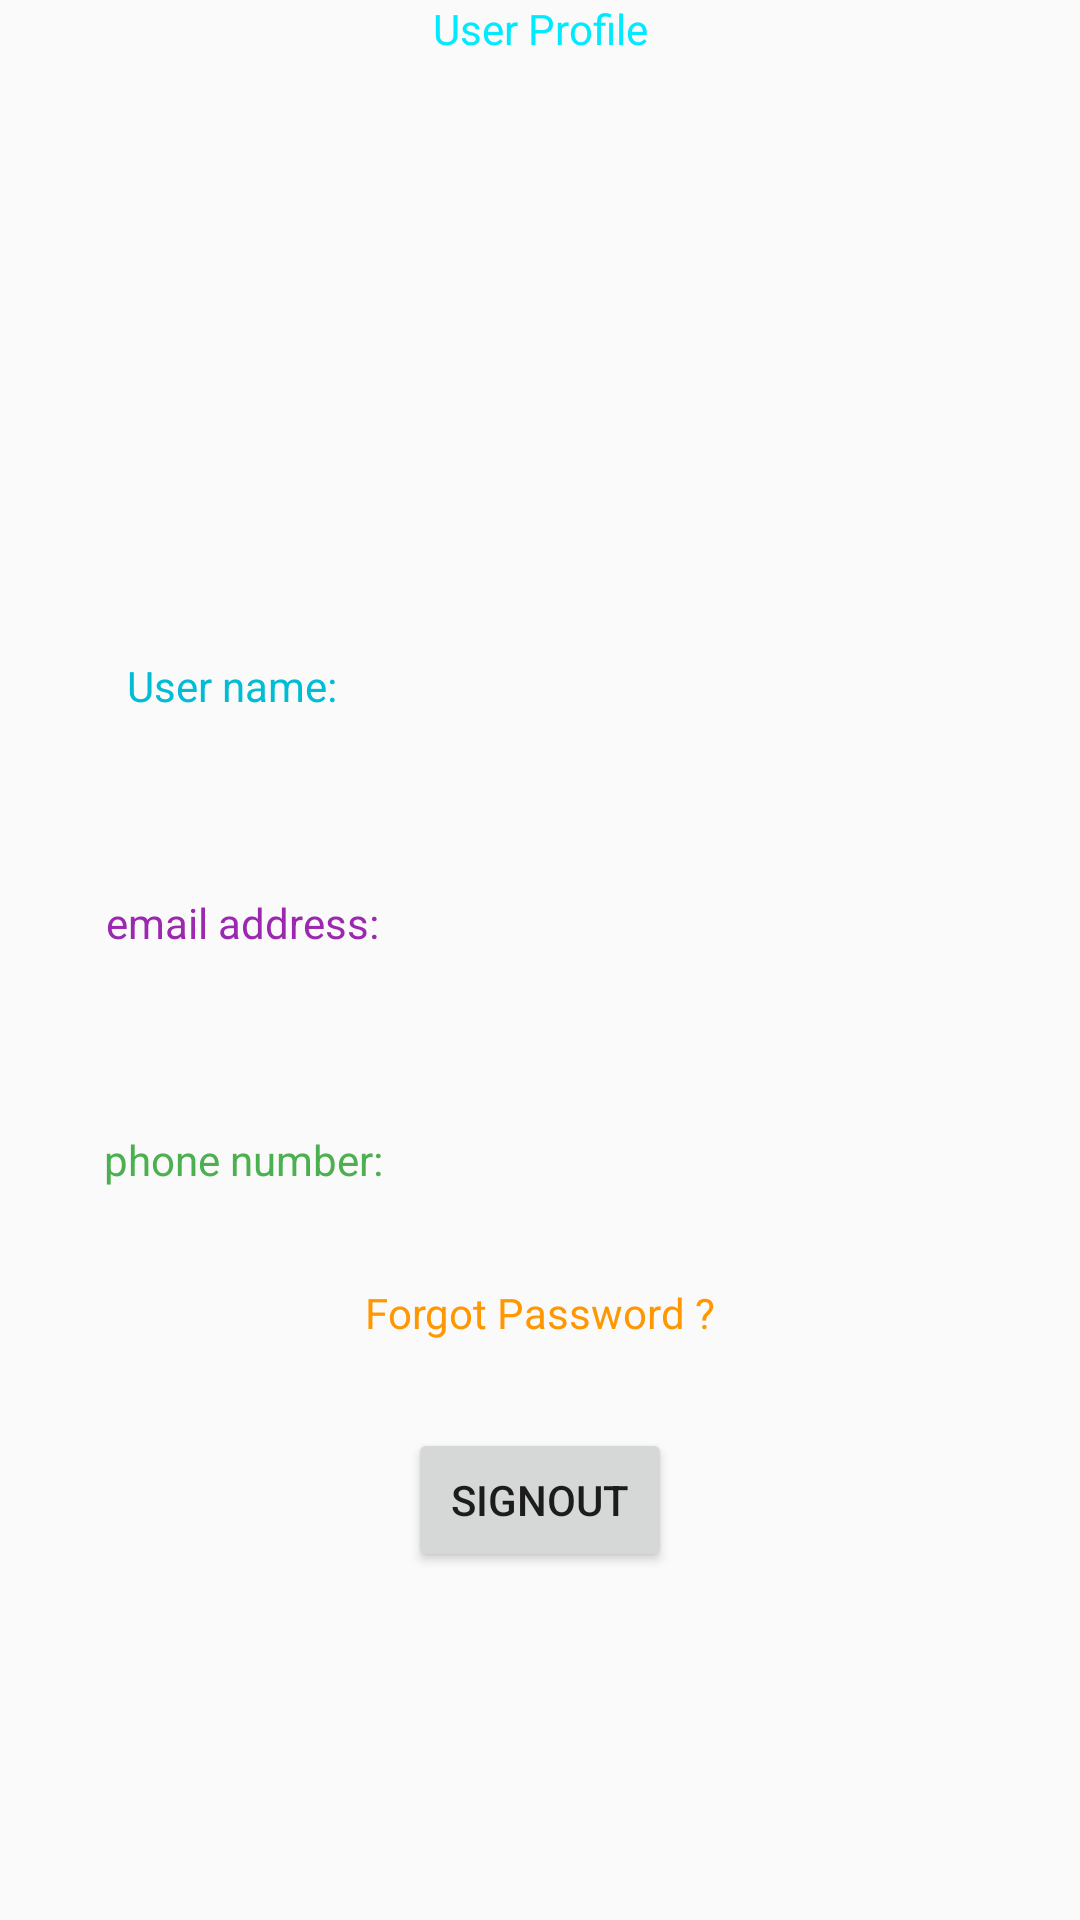

Layout XML and referenced resources for this Android screen:
<!-- AndroidManifest.xml: application theme AppTheme -->
<!-- res/layout/fragment_profile.xml -->
<?xml version="1.0" encoding="utf-8"?>
<FrameLayout xmlns:android="http://schemas.android.com/apk/res/android"
    xmlns:app="http://schemas.android.com/apk/res-auto"
    xmlns:tools="http://schemas.android.com/tools"
    android:layout_width="match_parent"
    android:layout_height="match_parent"
    tools:context=".ProfileFragment">

    
    <androidx.constraintlayout.widget.ConstraintLayout
        android:layout_width="match_parent"
        android:layout_height="match_parent">

        <ImageView
            android:id="@+id/propic"
            android:layout_width="117dp"
            android:layout_height="127dp"
            android:layout_marginTop="16dp"
            android:contentDescription="profile pricture"
            android:src="@drawable/default_profile_picture"
            app:layout_constraintEnd_toEndOf="parent"
            app:layout_constraintStart_toStartOf="parent"
            app:layout_constraintTop_toBottomOf="@+id/textView6" />

        <TextView
            android:id="@+id/textView5"
            android:layout_width="wrap_content"
            android:layout_height="wrap_content"
            android:text="phone number:"
            android:textColor="#4CAF50"
            app:layout_constraintEnd_toStartOf="@+id/profilePhone_num"
            app:layout_constraintHorizontal_bias="0.5"
            app:layout_constraintStart_toStartOf="parent"
            app:layout_constraintTop_toTopOf="@+id/profilePhone_num" />

        <TextView
            android:id="@+id/textView6"
            android:layout_width="0dp"
            android:layout_height="wrap_content"
            android:text="User Profile"
            android:textAlignment="center"
            android:textColor="#00EAFF"
            app:layout_constraintEnd_toEndOf="parent"
            app:layout_constraintStart_toStartOf="parent"
            app:layout_constraintTop_toTopOf="parent" />

        <TextView
            android:id="@+id/profileUsername"
            android:layout_width="wrap_content"
            android:layout_height="wrap_content"
            android:layout_marginTop="184dp"
            android:ems="10"
            app:layout_constraintEnd_toEndOf="parent"
            app:layout_constraintHorizontal_bias="0.5"
            app:layout_constraintStart_toEndOf="@+id/textView3"
            app:layout_constraintTop_toTopOf="@+id/propic" />

        <TextView
            android:id="@+id/profileEmail_address"
            android:layout_width="wrap_content"
            android:layout_height="wrap_content"
            android:layout_marginTop="60dp"
            android:ems="10"
            app:layout_constraintEnd_toEndOf="parent"
            app:layout_constraintStart_toEndOf="@+id/textView4"
            app:layout_constraintTop_toBottomOf="@+id/profileUsername" />

        <TextView
            android:id="@+id/textView4"
            android:layout_width="wrap_content"
            android:layout_height="wrap_content"
            android:text="email address:"
            android:textColor="#9C27B0"
            app:layout_constraintEnd_toStartOf="@+id/profileEmail_address"
            app:layout_constraintStart_toStartOf="parent"
            app:layout_constraintTop_toTopOf="@+id/profileEmail_address" />

        <TextView
            android:id="@+id/textView3"
            android:layout_width="wrap_content"
            android:layout_height="wrap_content"
            android:text="User name:"
            android:textColor="#00BCD4"
            app:layout_constraintEnd_toStartOf="@+id/profileUsername"
            app:layout_constraintHorizontal_bias="0.5"
            app:layout_constraintStart_toStartOf="parent"
            app:layout_constraintTop_toTopOf="@+id/profileUsername" />

        <TextView
            android:id="@+id/profilePhone_num"
            android:layout_width="wrap_content"
            android:layout_height="wrap_content"
            android:layout_marginTop="60dp"
            android:ems="10"
            app:layout_constraintEnd_toEndOf="parent"
            app:layout_constraintHorizontal_bias="0.5"
            app:layout_constraintStart_toEndOf="@+id/textView5"
            app:layout_constraintTop_toBottomOf="@+id/profileEmail_address" />

        <Button
            android:id="@+id/signoutBtn"
            android:layout_width="wrap_content"
            android:layout_height="wrap_content"
            android:text="Signout"
            app:layout_constraintBottom_toBottomOf="parent"
            app:layout_constraintEnd_toEndOf="parent"
            app:layout_constraintStart_toStartOf="parent"
            app:layout_constraintTop_toBottomOf="@+id/forgotpassword"
            app:layout_constraintVertical_bias="0.2" />

        <TextView
            android:id="@+id/forgotpassword"
            android:layout_width="wrap_content"
            android:layout_height="wrap_content"
            android:layout_marginTop="32dp"
            android:text="Forgot Password ?"
            android:textColor="#FF9800"
            app:layout_constraintEnd_toEndOf="parent"
            app:layout_constraintStart_toStartOf="parent"
            app:layout_constraintTop_toBottomOf="@+id/textView5" />

    </androidx.constraintlayout.widget.ConstraintLayout>


</FrameLayout>
<!-- resources referenced by this layout -->
<resources>
  <style name="AppTheme" parent="Theme.AppCompat.Light.NoActionBar">
          <item name="colorPrimary">@color/colorPrimary</item>
          <item name="colorPrimaryDark">@color/colorPrimaryDark</item>
          <item name="colorAccent">@color/colorAccent</item>
  
          <item name="android:textColorPrimary">@color/greyPrimary</item>
          <item name="android:textColorSecondary">@color/greySecondary</item>
  
          <item name="android:actionOverflowButtonStyle">@style/AppTheme.Overflow</item>
      </style>
  <color name="colorPrimary">#4285F4</color>
  <color name="colorPrimaryDark">#3367D6</color>
  <color name="colorAccent">#F4B400</color>
  <color name="greyPrimary">#DE000000</color>
  <color name="greySecondary">#8B000000</color>
  <style name="AppTheme.Overflow" parent="Base.Widget.AppCompat.ActionButton.Overflow">
          <item name="android:padding">0dp</item>
          <item name="android:tint">@android:color/white</item>
      </style>
</resources>
